Run: headless pygame with SDL's dummy video driver; simulated clock (each Clock.tick advances the game by its frame time, no real sleeping); random seed 0; keys injected as events and as key.get_pressed() state; no mouse input.
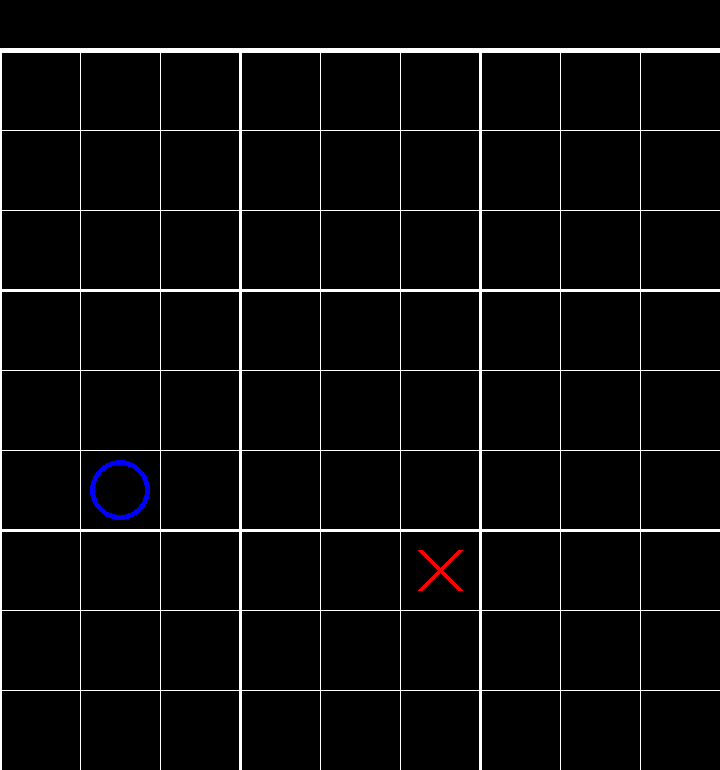
Frame 1 of 4 · flips 1–60 · no input
Frame 2 of 4 · flips 61–180 · tapped SPACE, RETURN · held RIGHT (→), D · screen unchanged from frame 1, image omitted
Frame 3 of 4 · flips 181–300 · held DOWN (↓), S · screen unchanged from frame 2, image omitted
Frame 4 of 4 · flips 301–420 · held LEFT (←), A, UP (↑), W · screen unchanged from frame 3, image omitted

The pygame program that drew these frames:

import pygame

WIDTH = 720
HEIGHT = 770
BOARD_Y = 50
CELL_SIZE = WIDTH // 9

CELL_INNER_SIZE = int(CELL_SIZE * 3/4)
MARK_THICKNESS = 5

HEADER_LINE_THICKNESS = 5
BIG_LINE_THICKNESS = 3
SMALL_LINE_THICKNESS = 1

LINE_COLOR = (255, 255, 255)
BACKGROUND_COLOR = (0, 0, 0)

class SmallBoard:
	def __init__(self, row=0, col=0):
		self.board: list[list[int]] = [[0] * 3 for i in range(3)] # 0 - unplayed, 1 - first, 2 - second
		self.row = row
		self.col = col

	@ staticmethod
	def _drawFirst(display, pos): # cross
		points = [(pos[0] + Xoff, pos[1] + Yoff) for Yoff in (CELL_SIZE - CELL_INNER_SIZE, CELL_INNER_SIZE) for Xoff in (CELL_SIZE - CELL_INNER_SIZE, CELL_INNER_SIZE)]
		pygame.draw.line(display, (255, 0, 0), points[0], points[-1], MARK_THICKNESS)
		pygame.draw.line(display, (255, 0, 0), points[1], points[2], MARK_THICKNESS)
	@ staticmethod
	def _drawSecond(display, pos): # circle
		pos = pos[0] + CELL_SIZE // 2, pos[1] + CELL_SIZE // 2
		pygame.draw.circle(display, (0, 0, 255), pos, CELL_INNER_SIZE // 2, MARK_THICKNESS)

	def drawLines(self, display, pos=(0, 0), big=True):
		if big: pygame.draw.line(display, LINE_COLOR, (0, BOARD_Y), (WIDTH, BOARD_Y), HEADER_LINE_THICKNESS)
		for i in range(3):
			cellSize = WIDTH // 3 if big else WIDTH // 9			
			drawPos = pos[0] * WIDTH // 3 + cellSize * i, pos[1] * WIDTH // 3 + cellSize * i + BOARD_Y
			thickness = BIG_LINE_THICKNESS if big else SMALL_LINE_THICKNESS
			pygame.draw.line(display, LINE_COLOR, (0, drawPos[1]), (WIDTH, drawPos[1]), thickness) # horizontal
			pygame.draw.line(display, LINE_COLOR, (drawPos[0], BOARD_Y), (drawPos[0], HEIGHT), thickness) # vertical
			if big:
				for j in range(3):
					self.drawLines(display, (i, j), False)
	def draw(self, display):
		self.drawLines(display)
		pos = self.col * CELL_SIZE * 3, self.row * CELL_SIZE * 3 + BOARD_Y
		for y, cells in enumerate(self.board):
			for x, cell in enumerate(cells):
				cellPos = pos[0] + x * CELL_SIZE, pos[1] + y * CELL_SIZE
				if cell == 1:
					self._drawFirst(display, cellPos)
				elif cell == 2:
					self._drawSecond(display, cellPos)



class Board:
	def __init__(self):
		self.board: list[list[SmallBoard]] = [[SmallBoard(row, col) for col in range(3)] for row in range(3)]
		# test
		self.board[2][1].board[0][2] = 1
		self.board[1][0].board[2][1] = 2

	def draw(self, display):
		for line in self.board:
			for board in line:
				board.draw(display)

def main():
	display = pygame.display.set_mode((WIDTH, HEIGHT))
	
	board = Board()

	running = True
	while running:
		for event in pygame.event.get():
			if event.type == pygame.QUIT:
				running = False
		
		display.fill(BACKGROUND_COLOR)
		board.draw(display)
		pygame.display.update()

if __name__ == '__main__':
	main()
